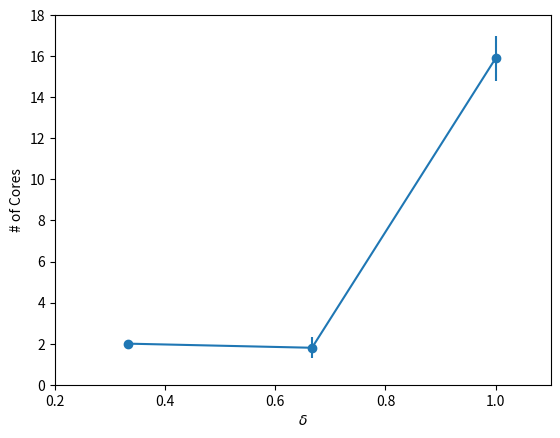
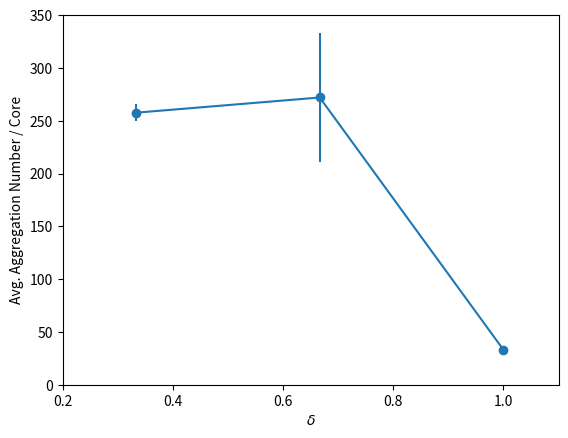
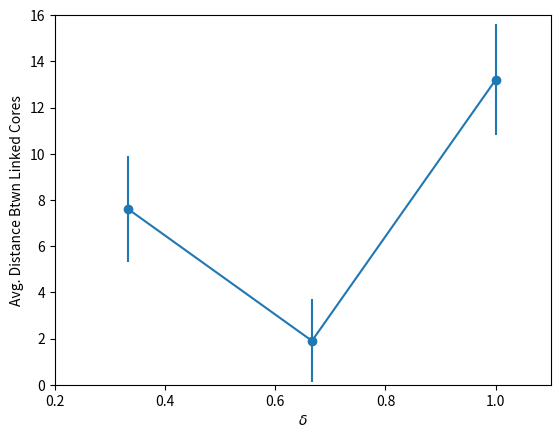
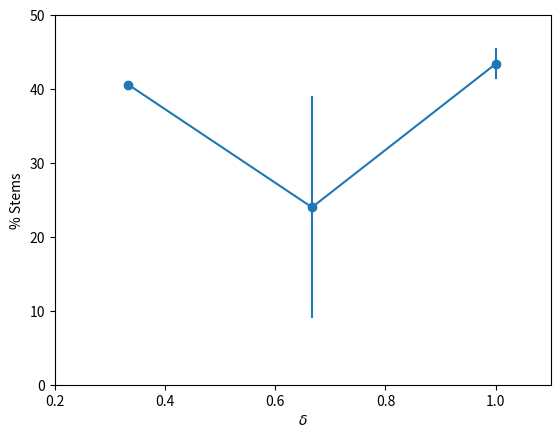

The matplotlib source for these figures, in order:
import numpy as np
import matplotlib.pyplot as plt

del_min = 0.2

del_max = 1.1

delta = np.arange((1.0/3.0), 1.0, (1.0/3.0))

cores = np.array([2.0, 1.8, 15.9])

c_err = np.array([0.1, 0.5, 1.1])

plt.errorbar(delta, cores, yerr=c_err, marker='o' )

plt.ylabel('# of Cores')
plt.xlabel('$ \delta $')

plt.axis([del_min, del_max, 0.0, 18.0])

plt.savefig("cores.png", dpi=96)

plt.clf()

agg = np.array([257.6, 272, 33.1])

a_err = np.array([8.0, 61, 2.4])

plt.errorbar(delta, agg, yerr=a_err, marker='o')

plt.ylabel('Avg. Aggregation Number / Core')
plt.xlabel('$ \delta $')

plt.axis([del_min, del_max, 0.0, 350.0])

plt.savefig("agg.png", dpi=96)

plt.clf()

dist = np.array([7.6, 1.9, 13.2])

d_err = np.array([2.3, 1.8, 2.4])

plt.errorbar(delta, dist, yerr=d_err, marker='o')

plt.ylabel('Avg. Distance Btwn Linked Cores')
plt.xlabel('$ \delta $')

plt.axis([del_min, del_max, 0.0, 16.0])

plt.savefig("dist.png", dpi=96)

plt.clf()

stems = np.array([40.6, 24, 43.4])

st_err = np.array([0.5, 15, 2.1])

plt.errorbar(delta, stems, yerr=st_err, marker='o')

plt.ylabel('%' + ' Stems')
plt.xlabel('$ \delta $')

plt.axis([del_min, del_max, 0.0, 50.0])

plt.savefig("stems.png", dpi=96)

plt.clf()
